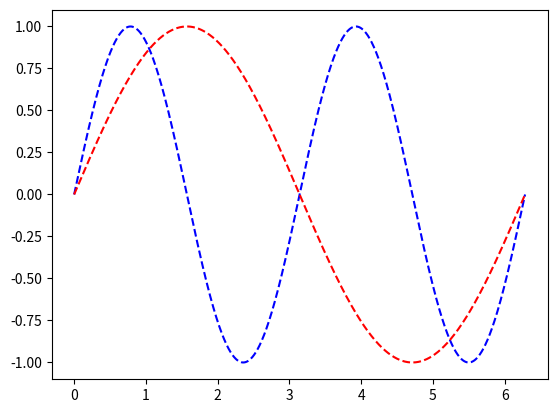

Here is the Python script that generated this plot:

# -*- coding:utf-8 -*-
# [redacted]
# @Time:  2019/7/16 12:15 AM
# @Software: PyCharm
import matplotlib.pyplot as plt
import numpy as np
def main():
    # 指定采样的范围以及样本的数量
    x_values = np.linspace(0, 2 * np.pi, 1000)
    # 计算每个样本对应的正弦值
    y_values = np.sin(x_values)
    plt.plot(x_values, np.sin(2 * x_values), '--b')
    # 绘制折线图(线条形状为--, 颜色为蓝色)
    plt.plot(x_values, y_values, '--r')
    plt.show()


if __name__ == '__main__':
    main()